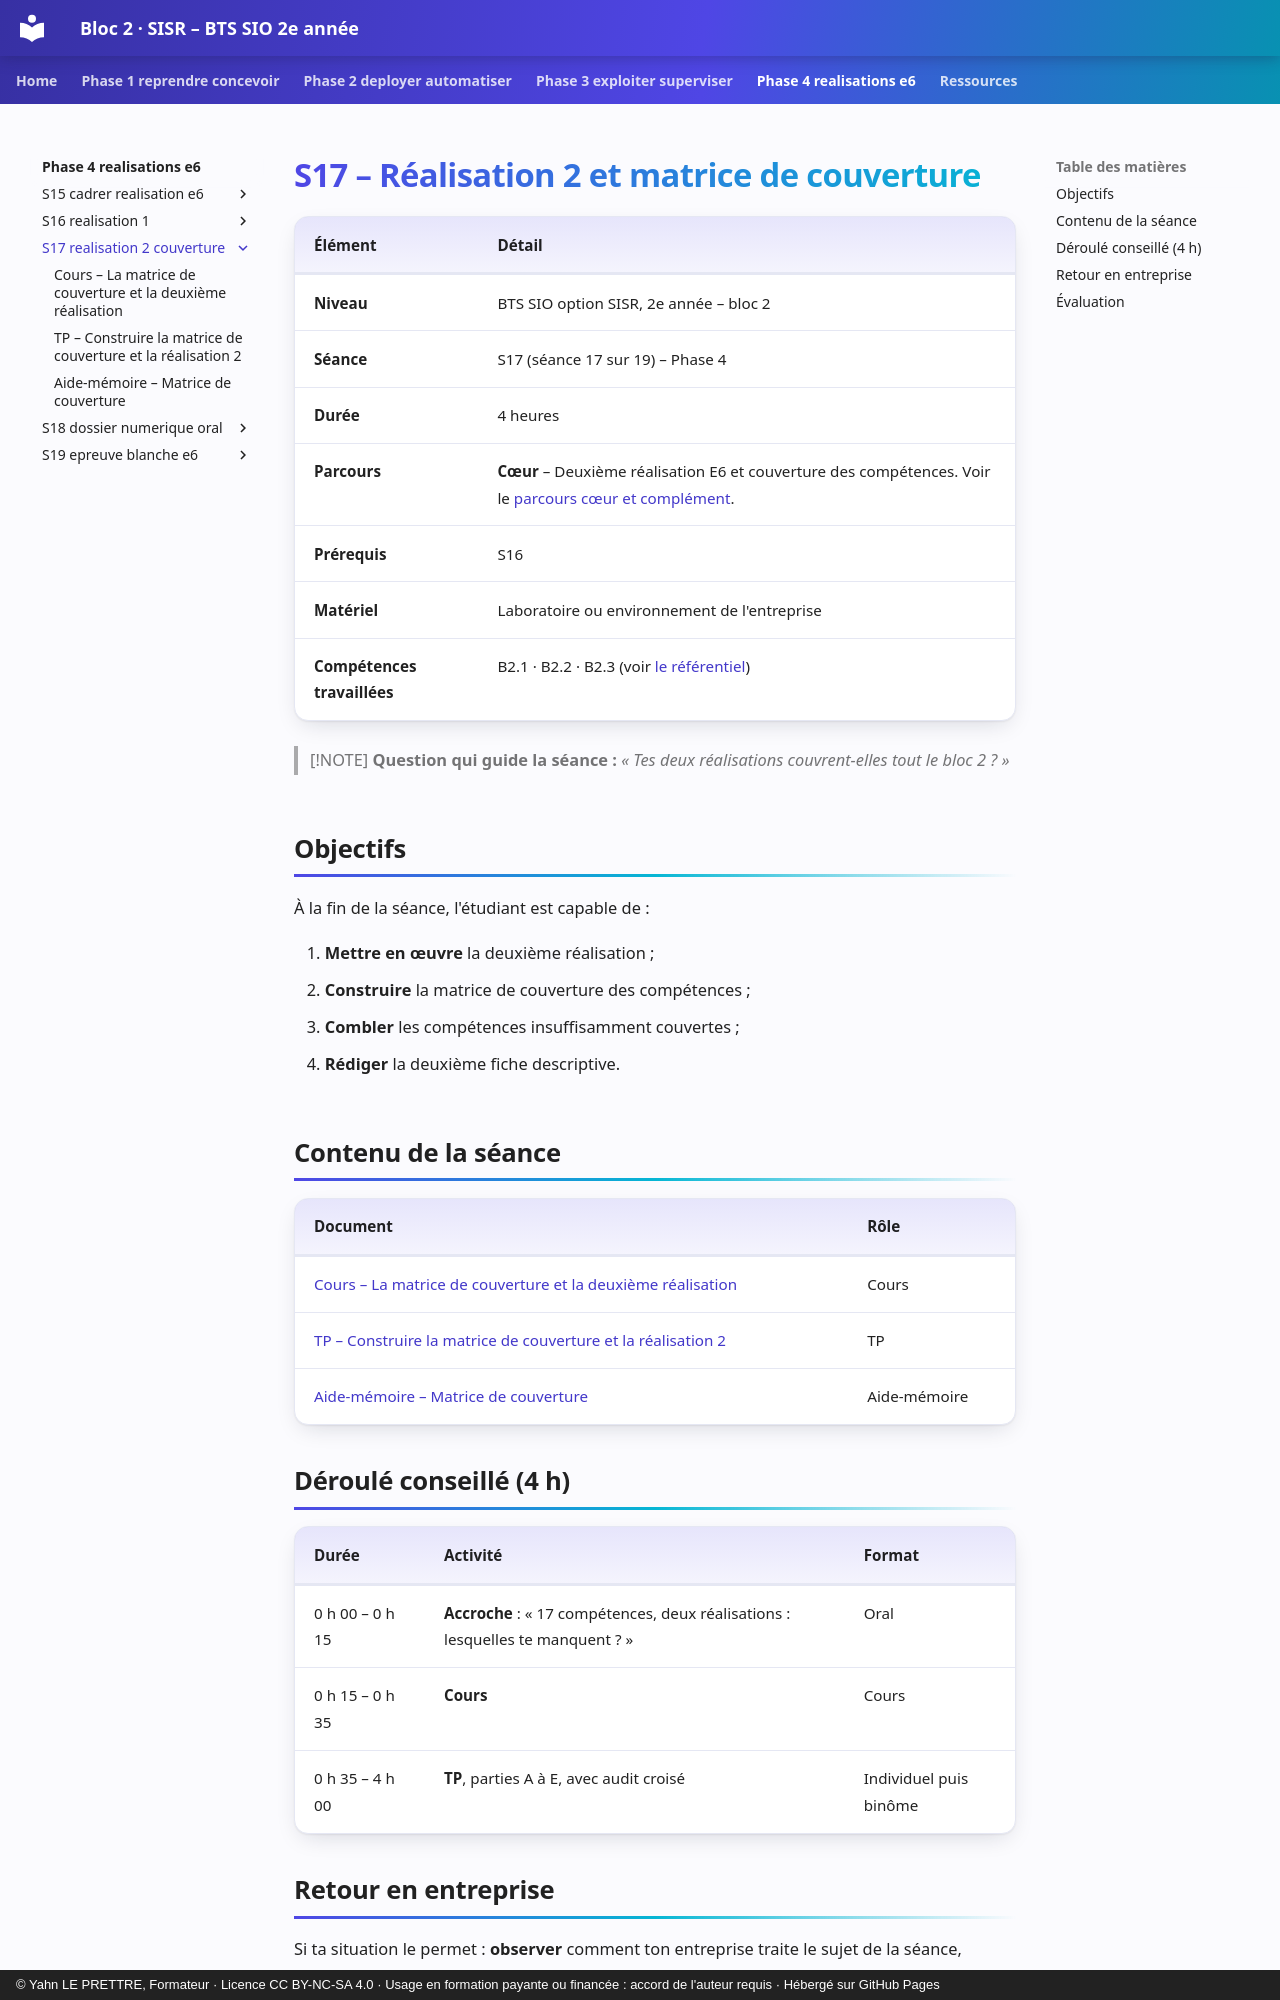

repository: YahnLP/bts2-sio-sisr-bloc2 · page: phase-4-realisations-e6/S17-realisation-2-couverture/index.html · generator: mkdocs · copyright: © Yahn LE PRETTRE, Formateur · Licence CC BY-NC-SA 4.0 · Usage en formation payante ou financée : accord de l'auteur requis · Hébergé sur GitHub Pages

# S17 – Réalisation 2 et matrice de couverture

| Élément | Détail |
|---|---|
| **Niveau** | BTS SIO option SISR, 2e année – bloc 2 |
| **Séance** | S17 (séance 17 sur 19) – Phase 4 |
| **Durée** | 4 heures |
| **Parcours** | **Cœur** – Deuxième réalisation E6 et couverture des compétences. Voir le [parcours cœur et complément](../../ressources/parcours-coeur-complement.md). |
| **Prérequis** | S16 |
| **Matériel** | Laboratoire ou environnement de l'entreprise |
| **Compétences travaillées** | B2.1 · B2.2 · B2.3 (voir [le référentiel](../../ressources/referentiel.md)) |

> [!NOTE]
> **Question qui guide la séance :** *« Tes deux réalisations couvrent-elles tout le bloc 2 ? »*

## Objectifs

À la fin de la séance, l'étudiant est capable de :

1. **Mettre en œuvre** la deuxième réalisation ;
2. **Construire** la matrice de couverture des compétences ;
3. **Combler** les compétences insuffisamment couvertes ;
4. **Rédiger** la deuxième fiche descriptive.

## Contenu de la séance

| Document | Rôle |
|---|---|
| [Cours – La matrice de couverture et la deuxième réalisation](01-cours.md) | Cours |
| [TP – Construire la matrice de couverture et la réalisation 2](02-tp.md) | TP |
| [Aide-mémoire – Matrice de couverture](03-aide-memoire.md) | Aide-mémoire |

## Déroulé conseillé (4 h)

| Durée | Activité | Format |
|---|---|---|
| 0 h 00 – 0 h 15 | **Accroche** : « 17 compétences, deux réalisations : lesquelles te manquent ? » | Oral |
| 0 h 15 – 0 h 35 | **Cours** | Cours |
| 0 h 35 – 4 h 00 | **TP**, parties A à E, avec audit croisé | Individuel puis binôme |
